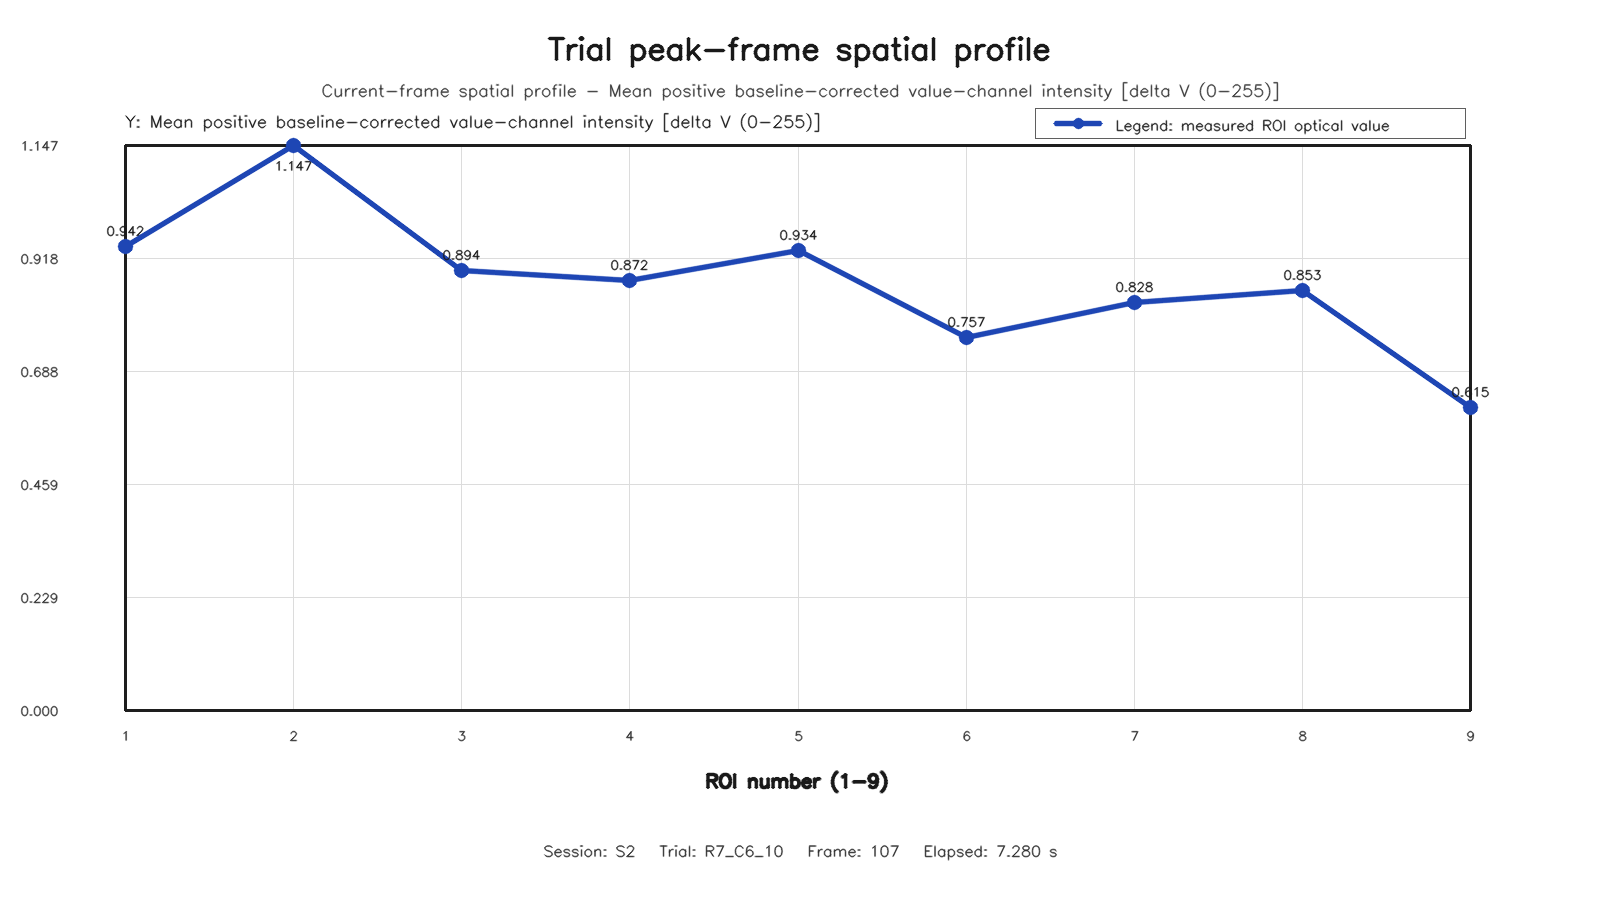

Values plotted in this chart, from the file beside it:
roi, row, column, value
1, 1, 1, 0.942
2, 1, 2, 1.147
3, 1, 3, 0.8939
4, 2, 1, 0.8724
5, 2, 2, 0.9342
6, 2, 3, 0.7571
7, 3, 1, 0.8283
8, 3, 2, 0.853
9, 3, 3, 0.6153
